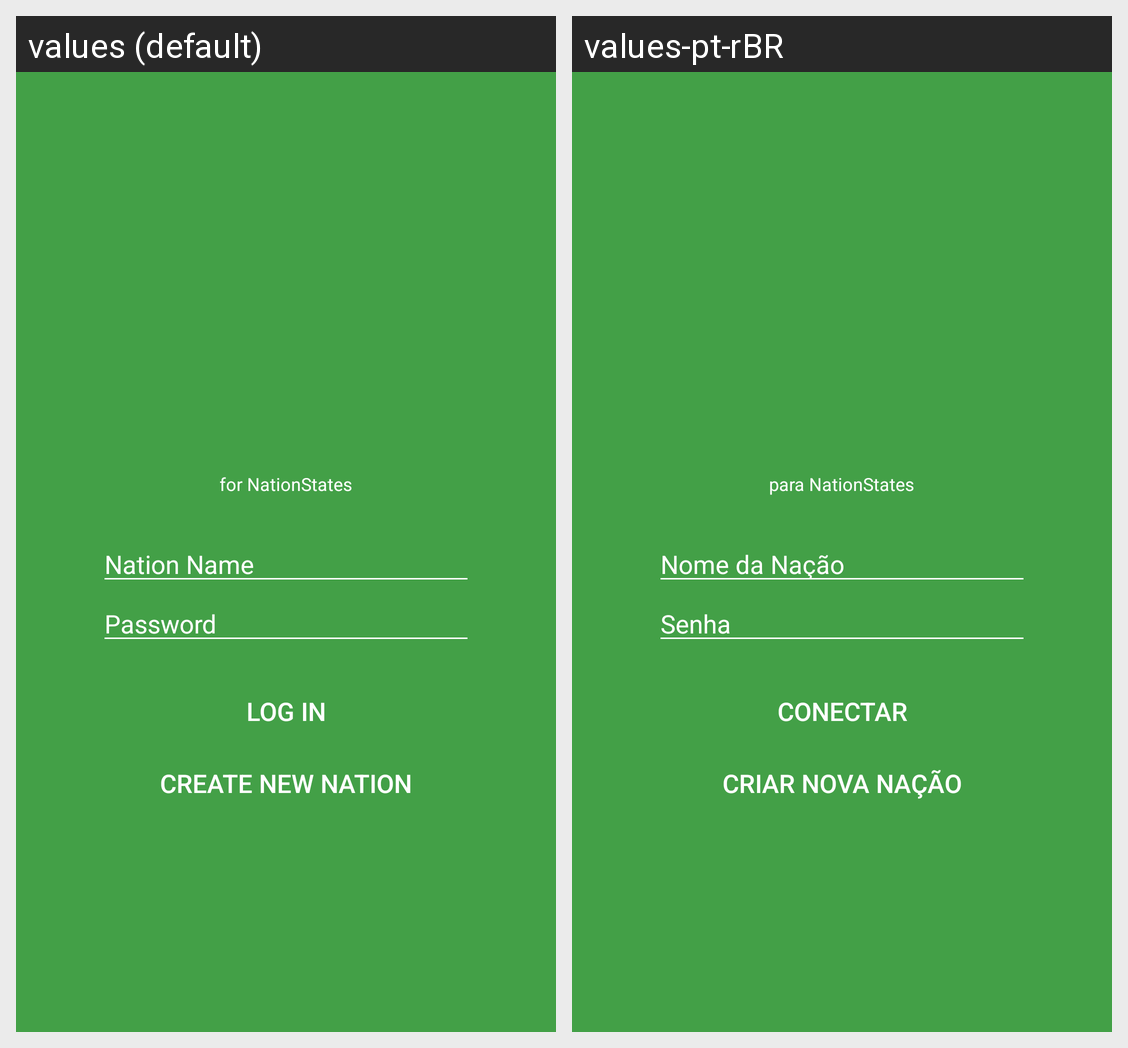

Translations of the strings shown on this Android screen, per locale in the grid:
Android screen res/layout/activity_login.xml rendered under 2 locales, left to right: values (default), values-pt-rBR. Device: Nexus 5 (rendered at 1080×1920; each locale shown at half size, 540×960, under a caption strip naming it); theme AppTheme.
Strings drawn on this screen, with the default value and each locale's value (text and hints the layout hard-codes, and strings that could not be matched under every locale, appear in the picture but are not listed):

login_subtitle_neutral
  values: for NationStates
  values-pt-rBR: para NationStates

username_hint
  values: Nation Name
  values-pt-rBR: Nome da Nação

password
  values: Password
  values-pt-rBR: Senha

log_in
  values: Log In
  values-pt-rBR: Conectar

create_nation
  values: Create New Nation
  values-pt-rBR: Criar Nova Nação
